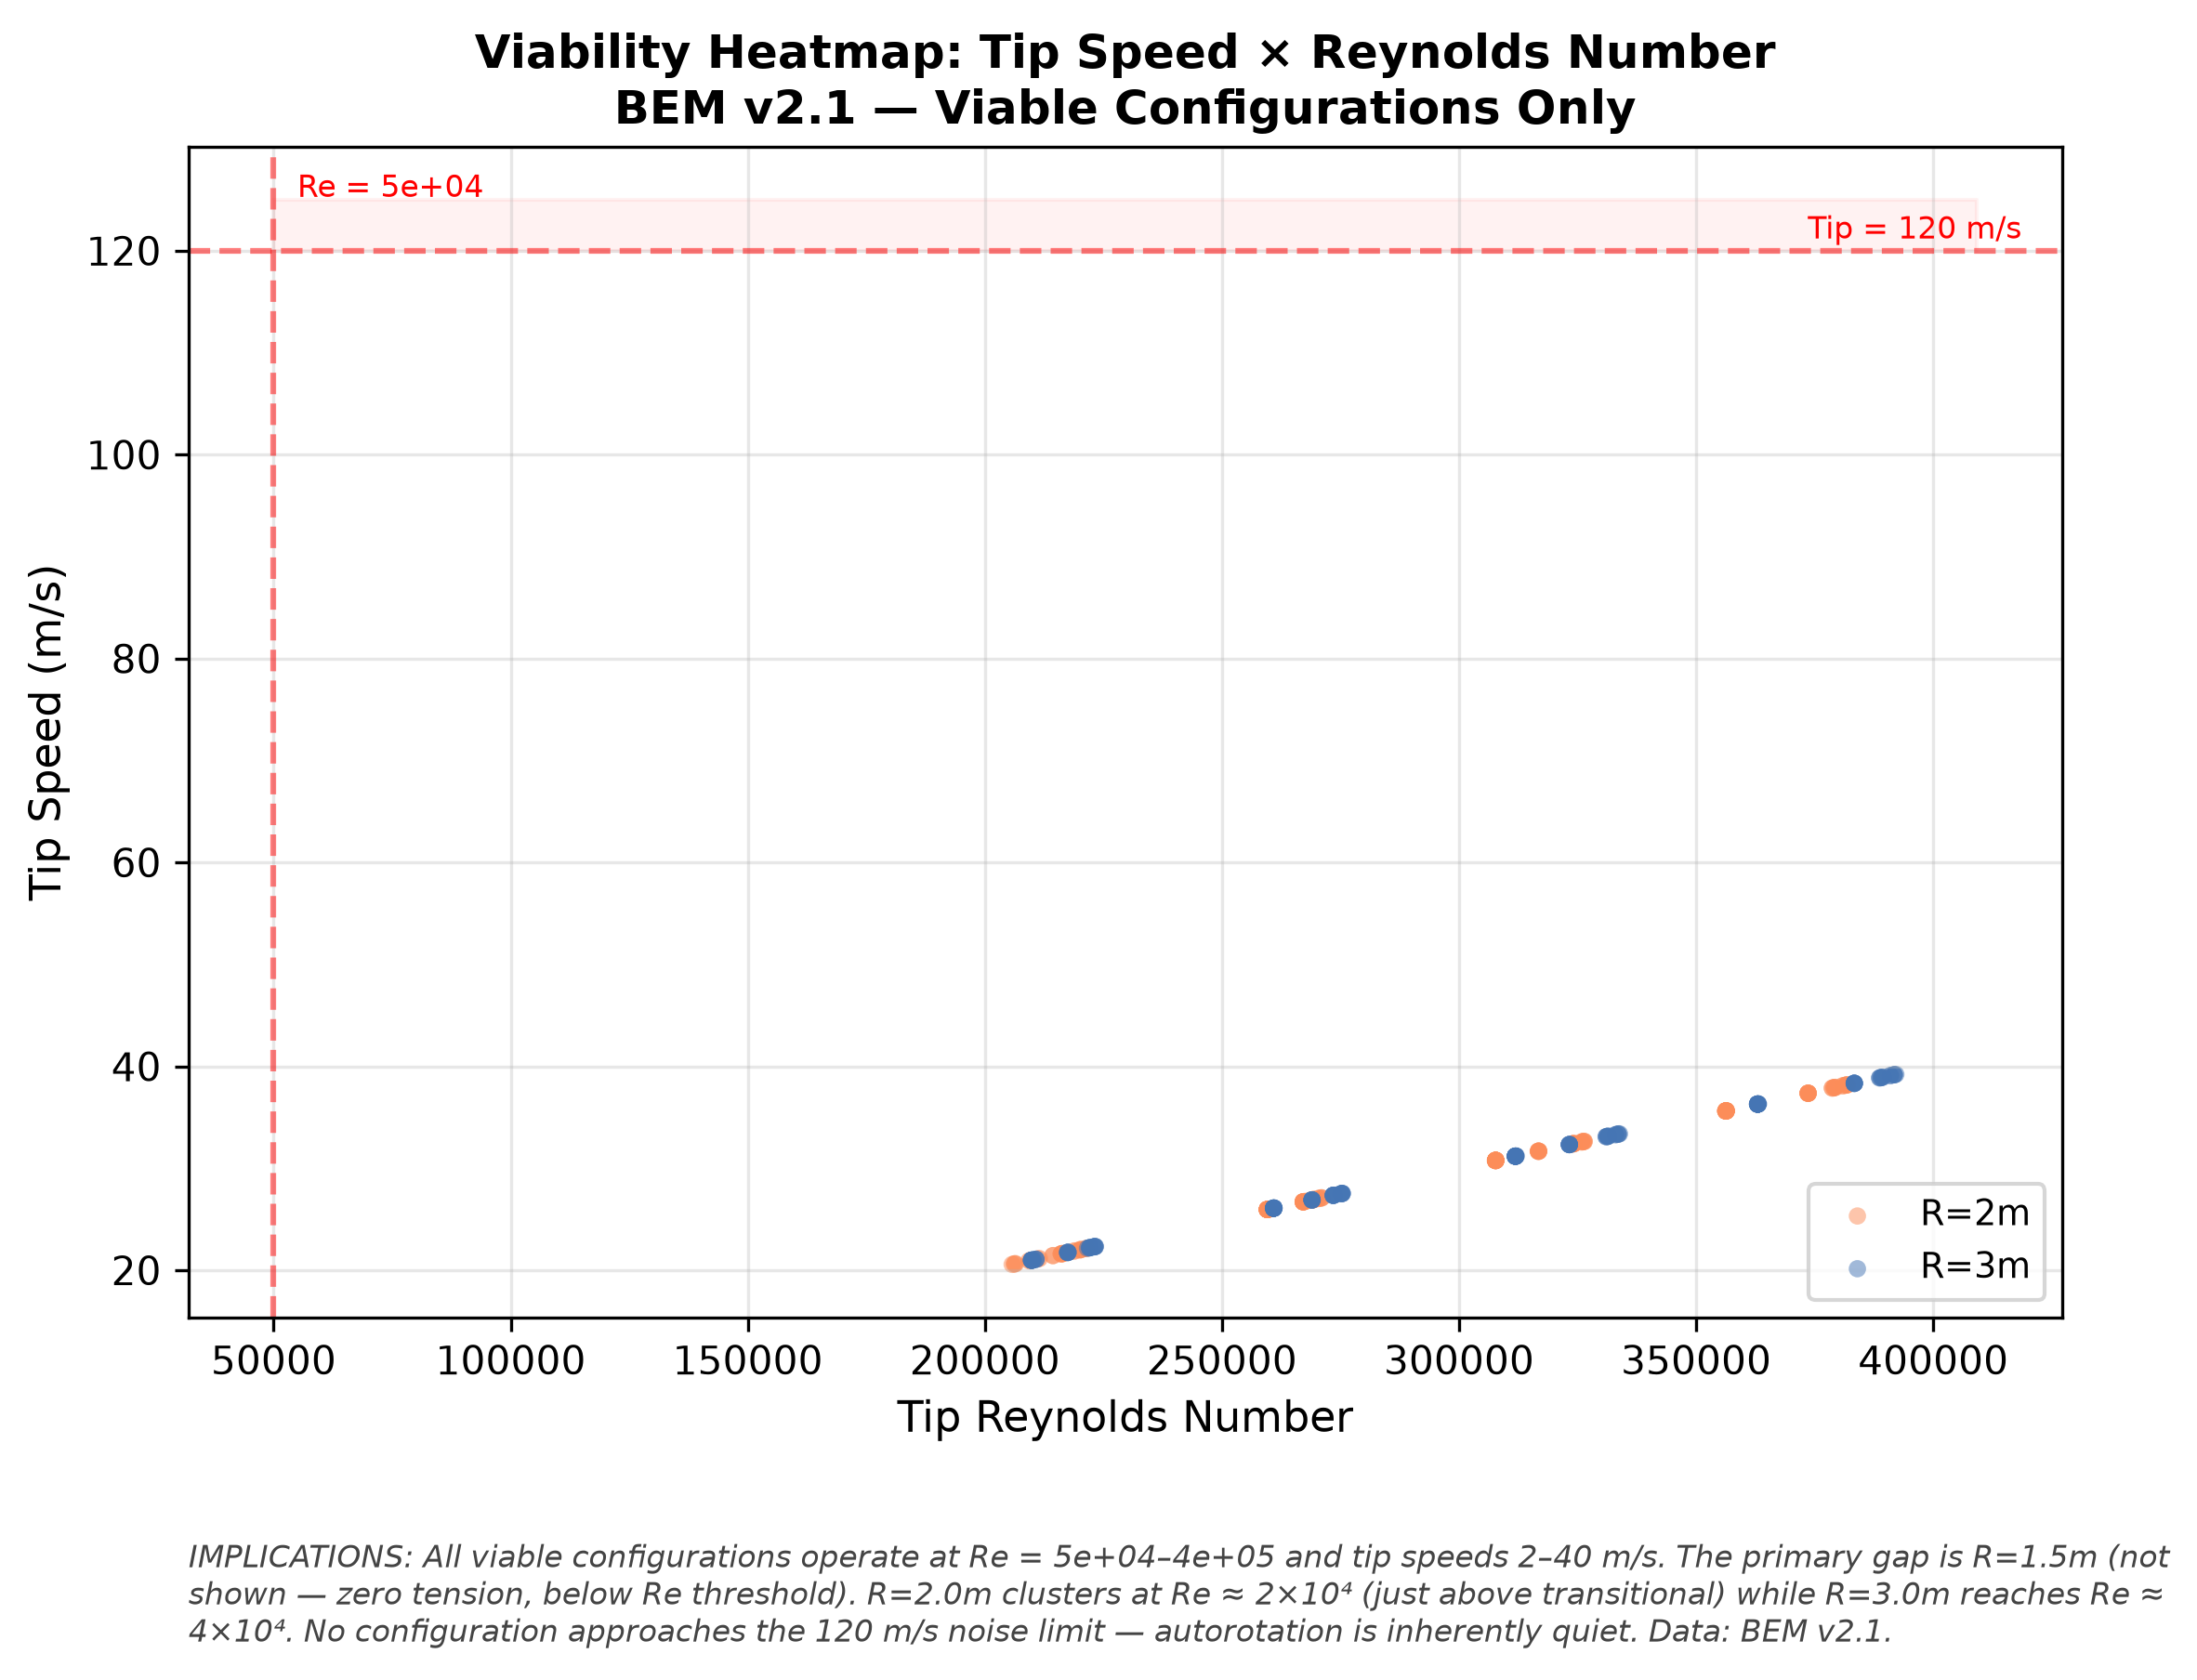

Here is the Python script that generated this plot:
#!/usr/bin/env python3
"""viability-heatmap: Tip speed × Reynolds 2D density."""
import csv, matplotlib
matplotlib.use("Agg")
import matplotlib.pyplot as plt
import numpy as np

CHORD = 0.15; NU = 1.5e-5; RE_MIN = 5e4; TIP_MAX = 120.0

rows = []
with open("../../bem_full_sweep.tsv") as f:
    for r in csv.DictReader(f, delimiter="\t"):
        t = float(r["anchor_tension"])
        if t <= 0:
            continue
        ts = float(r["tip_speed_bem"])
        re_val = ts * CHORD / NU if ts > 0 else 0
        rows.append({"tip_speed": ts, "re": re_val,
                      "radius": float(r["radius"])})

fig, ax = plt.subplots(figsize=(8, 6))
fig.patch.set_facecolor("white"); ax.set_facecolor("white")

radii = [2.0, 3.0]
colors = {2.0: "#fc8d59", 3.0: "#4575b4"}

for rad in radii:
    xs = [r["re"] for r in rows if r["radius"] == rad]
    ys = [r["tip_speed"] for r in rows if r["radius"] == rad]
    ax.scatter(xs, ys, c=colors[rad], s=20, alpha=0.5,
              label=f"R={rad:.0f}m", edgecolors="none")

# Viability boundaries
ax.axvline(RE_MIN, color="red", linestyle="--", alpha=0.5, linewidth=1.5)
ax.axhline(TIP_MAX, color="red", linestyle="--", alpha=0.5, linewidth=1.5)
ax.fill_between([RE_MIN, ax.get_xlim()[1]], TIP_MAX, ax.get_ylim()[1],
                color="red", alpha=0.05)
ax.text(RE_MIN * 1.1, ax.get_ylim()[1] * 0.98,
        f"Re = {RE_MIN:.0e}", fontsize=8, color="red", va="top")
ax.text(ax.get_xlim()[1] * 0.98, TIP_MAX * 1.01,
        f"Tip = {TIP_MAX:.0f} m/s", fontsize=8, color="red", ha="right")

ax.set_xlabel("Tip Reynolds Number", fontsize=11)
ax.set_ylabel("Tip Speed (m/s)", fontsize=11)
ax.set_title("Viability Heatmap: Tip Speed \u00d7 Reynolds Number\n"
             "BEM v2.1 — Viable Configurations Only",
             fontsize=12, fontweight="bold")
ax.legend(fontsize=9)
ax.grid(True, alpha=0.3)

caption = (
    f"IMPLICATIONS: All viable configurations operate at Re = {RE_MIN:.0e}\u2013"
    f"{max(r['re'] for r in rows):.0e} and tip speeds 2\u201340 m/s. "
    f"The primary gap is R=1.5m (not shown \u2014 zero tension, below Re threshold). "
    f"R=2.0m clusters at Re \u2248 2\u00d710\u2074 (just above transitional) while "
    f"R=3.0m reaches Re \u2248 4\u00d710\u2074. No configuration approaches the 120 m/s "
    f"noise limit \u2014 autorotation is inherently quiet. Data: BEM v2.1."
)
fig.text(0.10, 0.02, caption, fontsize=8, color="#444444",
         ha="left", va="bottom", style="italic", wrap=True)
plt.subplots_adjust(left=0.10, right=0.94, top=0.92, bottom=0.22)
fig.savefig("viability-heatmap.png", dpi=300, facecolor="white", bbox_inches="tight")
fig.savefig("viability-heatmap.pdf", facecolor="white", bbox_inches="tight")
plt.close()
print("viability-heatmap.png + .pdf generated")
